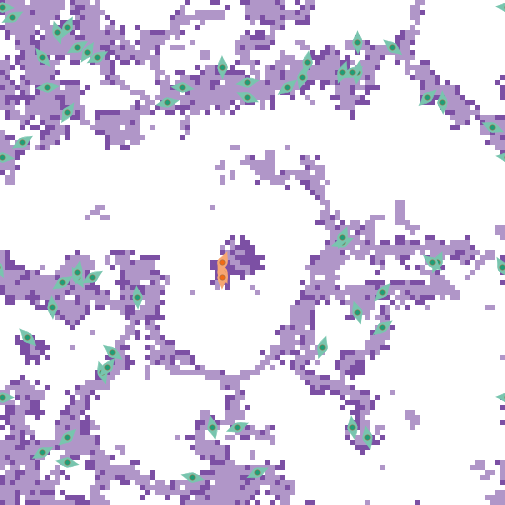

The file beside this chart, header and first rows:
export-world data (NetLogo 6.4.0)
LungFibrosis_BehaviorSpace.nlogo
10/15/2025 15:58:15:862 -0400
RANDOM STATE
0 0 -1727483681 70 0.0 false 297945877 -…
GLOBALS
min-pxcor, max-pxcor, min-pycor, max-pycor, perspective, subject, nextIndex, directed-links, ticks, clock, dt, fibroblastspeed, fibro_collagen, gaussian-radius, gaussian-stdev, h, have-dosed-pentox, have-dosed-pirf, hightgfbetathresh, ifc, initial-fibroblast-cells, initial-number-of-macrophages, initial-number-of-sources, initialsourcetgfbeta
-50, 50, -50, 50, 0, nobody, 160, "NEITHER", 8736, 1, 1, 1, 1, 3, 2, 10, 1, 1, 4000, 60, 60, 0, 100, 5000
TURTLES
who, color, heading, xcor, ycor, shape, label, label-color, breed, hidden?, size, pen-size, pen-mode, tgfbeta_fb, prev-patch, tries-for-chemotax, tries-for-migrate, tgfbeta_myo
0, 77, 241, -42, -40, "myofibroblast", "", 9.9, {breed myofibroblasts}, false, 5, 1, "up", , {patch -42 -39}, 1, 1, 73384
1, 77, 24.48, 37, -2, "myofibroblast", "", 9.9, {breed myofibroblasts}, false, 5, 1, "up", , {patch 36 -2}, 1, 2, 162411
2, 27, 157.9, -6, -4, "fibroblast", "", 9.9, {breed fibroblasts}, false, 5, 1, "up", 0, {patch -5 -4}, 0, 1, 
3, 77, 41.95, 26, -8, "myofibroblast", "", 9.9, {breed myofibroblasts}, false, 5, 1, "up", , {patch 25 -9}, 1, 1, 207223
4, 77, 212.8, -37, 28, "myofibroblast", "", 9.9, {breed myofibroblasts}, false, 5, 1, "up", , {patch -36 29}, 1, 1, 118489
5, 77, 236.7, -38, -6, "myofibroblast", "", 9.9, {breed myofibroblasts}, false, 5, 1, "up", , {patch -37 -5}, 1, 1, 168083
6, 77, 171.4, 20, -35, "myofibroblast", "", 9.9, {breed myofibroblasts}, false, 5, 1, "up", , {patch 21 -35}, 1, 2, 60330
7, 77, 343, -39, 44, "myofibroblast", "", 9.9, {breed myofibroblasts}, false, 5, 1, "up", , {patch -40 44}, 1, 1, 98327
8, 77, 113.9, 48, 25, "myofibroblast", "", 9.9, {breed myofibroblasts}, false, 5, 1, "up", , {patch 48 24}, 1, 1, 90473
9, 77, 141.9, -42, 39, "myofibroblast", "", 9.9, {breed myofibroblasts}, false, 5, 1, "up", , {patch -41 38}, 1, 1, 218176
10, 77, 58.87, -32, -5, "myofibroblast", "", 9.9, {breed myofibroblasts}, false, 5, 1, "up", , {patch -33 -6}, 1, 1, 75740
11, 77, 70.37, 18, 2, "myofibroblast", "", 9.9, {breed myofibroblasts}, false, 5, 1, "up", , {patch 18 1}, 1, 1, 58064
12, 77, 102.9, -12, -45, "myofibroblast", "", 9.9, {breed myofibroblasts}, false, 5, 1, "up", , {patch -12 -46}, 1, 1, 34129
13, 77, 178.9, 21, 42, "myofibroblast", "", 9.9, {breed myofibroblasts}, false, 5, 1, "up", , {patch 22 42}, 1, 1, 135804
14, 77, 233.9, 26, -15, "myofibroblast", "", 9.9, {breed myofibroblasts}, false, 5, 1, "up", , {patch 27 -14}, 1, 1, 67925
15, 77, 150.9, -35, -5, "myofibroblast", "", 9.9, {breed myofibroblasts}, false, 5, 1, "up", , {patch -34 -5}, 1, 1, 76349
16, 77, 355.1, -23, -9, "myofibroblast", "", 9.9, {breed myofibroblasts}, false, 5, 1, "up", , {patch -24 -9}, 1, 1, 107516
17, 77, 343.9, 21, -12, "myofibroblast", "", 9.9, {breed myofibroblasts}, false, 5, 1, "up", , {patch 20 -12}, 0, 3, 2349
18, 77, 26.42, -37, 45, "myofibroblast", "", 9.9, {breed myofibroblasts}, false, 5, 1, "up", , {patch -38 45}, 1, 1, 166159
19, 77, 190.8, -35, -4, "myofibroblast", "", 9.9, {breed myofibroblasts}, false, 5, 1, "up", , {patch -34 -4}, 0, 1, 630.9
20, 77, 68.84, -3, -35, "myofibroblast", "", 9.9, {breed myofibroblasts}, false, 5, 1, "up", , {patch -3 -36}, 1, 1, 119479
21, 77, 310.2, 36, -2, "myofibroblast", "", 9.9, {breed myofibroblasts}, false, 5, 1, "up", , {patch 35 -1}, 1, 2, 305923
22, 77, 18.24, 14, -19, "myofibroblast", "", 9.9, {breed myofibroblasts}, false, 5, 1, "up", , {patch 13 -19}, 1, 1, 100743
23, 77, 91.27, -50, -29, "myofibroblast", "", 9.9, {breed myofibroblasts}, false, 5, 1, "up", , {patch -50 -30}, 1, 3, 126172
24, 77, 167.8, -8, -35, "myofibroblast", "", 9.9, {breed myofibroblasts}, false, 5, 1, "up", , {patch -7 -35}, 1, 1, 99126
25, 77, 32.29, -33, 40, "myofibroblast", "", 9.9, {breed myofibroblasts}, false, 5, 1, "up", , {patch -34 39}, 1, 3, 65838
26, 77, 62.05, -48, 47, "myofibroblast", "", 9.9, {breed myofibroblasts}, false, 5, 1, "up", , {patch -48 46}, 1, 1, 20041
27, 77, 58.68, -46, 22, "myofibroblast", "", 9.9, {breed myofibroblasts}, false, 5, 1, "up", , {patch -47 21}, 2, 1, 91974
28, 77, 93.23, -50, 49, "myofibroblast", "", 9.9, {breed myofibroblasts}, false, 5, 1, "up", , {patch -50 48}, 1, 1, 132300
29, 77, 20.63, 18, 36, "myofibroblast", "", 9.9, {breed myofibroblasts}, false, 5, 1, "up", , {patch 17 36}, 1, 1, 114072
30, 77, 60.84, -31, 39, "myofibroblast", "", 9.9, {breed myofibroblasts}, false, 5, 1, "up", , {patch -31 38}, 1, 2, 43080
31, 77, 168.5, 23, -37, "myofibroblast", "", 9.9, {breed myofibroblasts}, false, 5, 1, "up", , {patch 24 -37}, 1, 2, 133209
32, 77, 342.9, -30, -24, "myofibroblast", "", 9.9, {breed myofibroblasts}, false, 5, 1, "up", , {patch -31 -24}, 1, 4, 110849
33, 77, 40.2, -29, -23, "myofibroblast", "", 9.9, {breed myofibroblasts}, false, 5, 1, "up", , {patch -30 -24}, 1, 1, 25673
34, 77, 149.5, 50, -3, "myofibroblast", "", 9.9, {breed myofibroblasts}, false, 5, 1, "up", , {patch -50 -4}, 1, 2, 73517
35, 77, 96.89, -50, 19, "myofibroblast", "", 9.9, {breed myofibroblasts}, false, 5, 1, "up", , {patch -50 18}, 1, 3, 45976
36, 77, 275.4, -14, 33, "myofibroblast", "", 9.9, {breed myofibroblasts}, false, 5, 1, "up", , {patch -14 34}, 1, 1, 26922
37, 77, 188.8, 21, 36, "myofibroblast", "", 9.9, {breed myofibroblasts}, false, 5, 1, "up", , {patch 22 36}, 1, 1, 80197
38, 27, 1.059, -6, -5, "fibroblast", "", 9.9, {breed fibroblasts}, false, 5, 1, "up", 0, {patch -7 -5}, 0, 1, 
39, 77, 84.91, -41, 33, "myofibroblast", "", 9.9, {breed myofibroblasts}, false, 5, 1, "up", , {patch -41 32}, 1, 1, 130081
40, 77, 128, -28, -20, "myofibroblast", "", 9.9, {breed myofibroblasts}, false, 5, 1, "up", , {patch -27 -21}, 1, 1, 75148
41, 77, 8.535, 11, 38, "myofibroblast", "", 9.9, {breed myofibroblasts}, false, 5, 1, "up", , {patch 10 38}, 1, 1, 120607
42, 77, 358.5, -6, 37, "myofibroblast", "", 9.9, {breed myofibroblasts}, false, 5, 1, "up", , {patch -7 37}, 1, 1, 31903
43, 77, 129.7, 28, 41, "myofibroblast", "", 9.9, {breed myofibroblasts}, false, 5, 1, "up", , {patch 29 40}, 1, 1, 51988
44, 77, 59.98, -35, 41, "myofibroblast", "", 9.9, {breed myofibroblasts}, false, 5, 1, "up", , {patch -36 40}, 1, 1, 38277
45, 77, 80.15, -1, 34, "myofibroblast", "", 9.9, {breed myofibroblasts}, false, 5, 1, "up", , {patch -1 33}, 1, 1, 202925
46, 77, 136.6, -45, -17, "myofibroblast", "", 9.9, {breed myofibroblasts}, false, 5, 1, "up", , {patch -44 -18}, 1, 1, 19546
47, 77, 51.17, 7, 33, "myofibroblast", "", 9.9, {breed myofibroblasts}, false, 5, 1, "up", , {patch 6 32}, 1, 2, 62564
48, 77, 177.8, 38, 30, "myofibroblast", "", 9.9, {breed myofibroblasts}, false, 5, 1, "up", , {patch 39 30}, 1, 1, 172560
49, 77, 356.7, -40, -11, "myofibroblast", "", 9.9, {breed myofibroblasts}, false, 5, 1, "up", , {patch -41 -11}, 1, 3, 159361
50, 77, 46.31, -37, -37, "myofibroblast", "", 9.9, {breed myofibroblasts}, false, 5, 1, "up", , {patch -38 -38}, 1, 1, 120690
... 10,225 more rows
